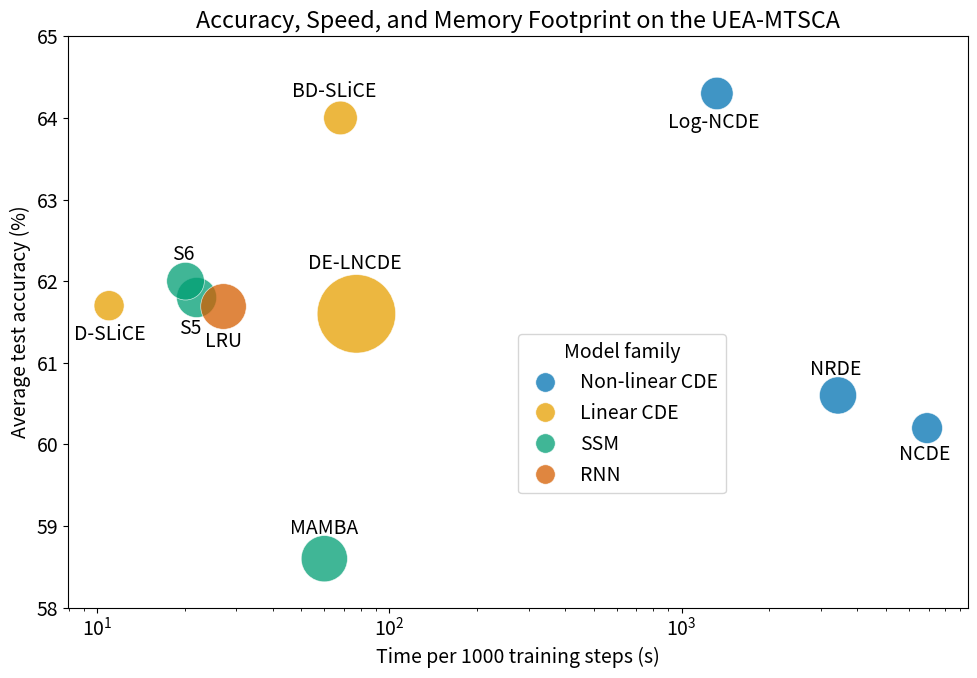

Recreate this plot in Python. (Note: this script raises an exception after producing the figure.)
import matplotlib
import matplotlib.pyplot as plt
from matplotlib.lines import Line2D


matplotlib.rcParams.update(
    {
        "font.size": 14,
    }
)  # Update default font size

# ─────────────────────────── 1. DATA ──────────────────────────────
# Average test accuracy (%)
accuracy = {
    "LRU": 61.7,
    "S5": 61.8,
    "S6": 62.0,
    "MAMBA": 58.6,
    "NCDE": 60.2,
    "NRDE": 60.6,
    "Log‑NCDE": 64.3,
    "D‑SLiCE": 61.7,
    "BD-SLiCE": 64.0,
    "DE‑LNCDE": 61.6,
}

# Time per 1 000 training steps (s)
time_1k = {
    "LRU": 26.91,
    "S5": 21.92,
    "S6": 20.09,
    "MAMBA": 59.97,
    "NCDE": 6923.06,
    "NRDE": 3431.09,
    "Log‑NCDE": 1321.69,
    "D‑SLiCE": 11.0,
    "BD-SLiCE": 68.1,
    "DE‑LNCDE": 77.2,
}

# GPU memory (MB)
gpu_mem = {
    "LRU": 4308.0,
    "S5": 3327.33,
    "S6": 2938.33,
    "MAMBA": 4434.67,
    "NCDE": 1961.67,
    "NRDE": 2858.33,
    "Log‑NCDE": 2177.33,
    "D‑SLiCE": 1875.33,
    "BD-SLiCE": 2344.00,
    "DE‑LNCDE": 12756,
}

text_pos = {
    "LRU": (-12.5, -30),
    "S5": (-13, -26),
    "S6": (-10, 15),
    "MAMBA": (-25, 18),
    "NCDE": (-20, -23),
    "NRDE": (-20, 15),
    "Log‑NCDE": (-35, -25),
    "D‑SLiCE": (-25, -25),
    "BD-SLiCE": (-35, 15),
    "DE‑LNCDE": (-35, 32),
}

# ─────────────────────── 2. GROUP / COLOUR MAPPING ─────────────────
groups = {
    "Non‑linear CDE": ["NCDE", "NRDE", "Log‑NCDE"],
    "Linear CDE": [
        "D‑SLiCE",
        "BD-SLiCE",
        "DE‑LNCDE",
    ],
    "SSM": ["S5", "S6", "MAMBA"],
    "RNN": ["LRU"],
}

colours = {
    "Non‑linear CDE": "#0072B2",  # Blue
    "Linear CDE": "#E69F00",  # Orange
    "SSM": "#009E73",  # Green
    "RNN": "#D55E00",  # Vermilion (orange-red, not pure red)
}

# ─────────────────────────── 3. PLOT ───────────────────────────────
plt.figure(figsize=(10, 7))

handles = []
for family, models in groups.items():
    x = [time_1k[m] for m in models]
    y = [accuracy[m] for m in models]
    sizes = [gpu_mem[m] / 4 for m in models]  # scale so bubbles look good
    h = plt.scatter(
        x,
        y,
        s=sizes,
        c=colours[family],
        label=family,
        alpha=0.75,
        edgecolors="w",
        linewidths=0.5,
    )
    handles.append(h)
    # annotate each point
    for m in models:
        pos = text_pos[m]
        plt.annotate(
            m,
            (time_1k[m], accuracy[m]),
            textcoords="offset points",
            xytext=pos,
            ha="left",
            fontsize=14,
        )

plt.xscale("log")
plt.xlabel("Time per 1000 training steps (s)")
plt.ylabel("Average test accuracy (%)")
plt.title("Accuracy, Speed, and Memory Footprint on the UEA-MTSCA")
# plt.grid(alpha=0.3, which='both', linestyle='--')
plt.ylim(58, 65)
legend_elements = [
    Line2D(
        [0],
        [0],
        marker="o",
        color="w",
        label=family,
        markerfacecolor=colours[family],
        markersize=14,
        alpha=0.75,
        markeredgecolor="w",
        markeredgewidth=0.5,
    )
    for family in groups
]

plt.legend(handles=legend_elements, title="Model family", loc=[0.5, 0.2])
plt.tight_layout()
plt.savefig("results/images/time_vs_acc.pdf", dpi=300)
plt.show()
